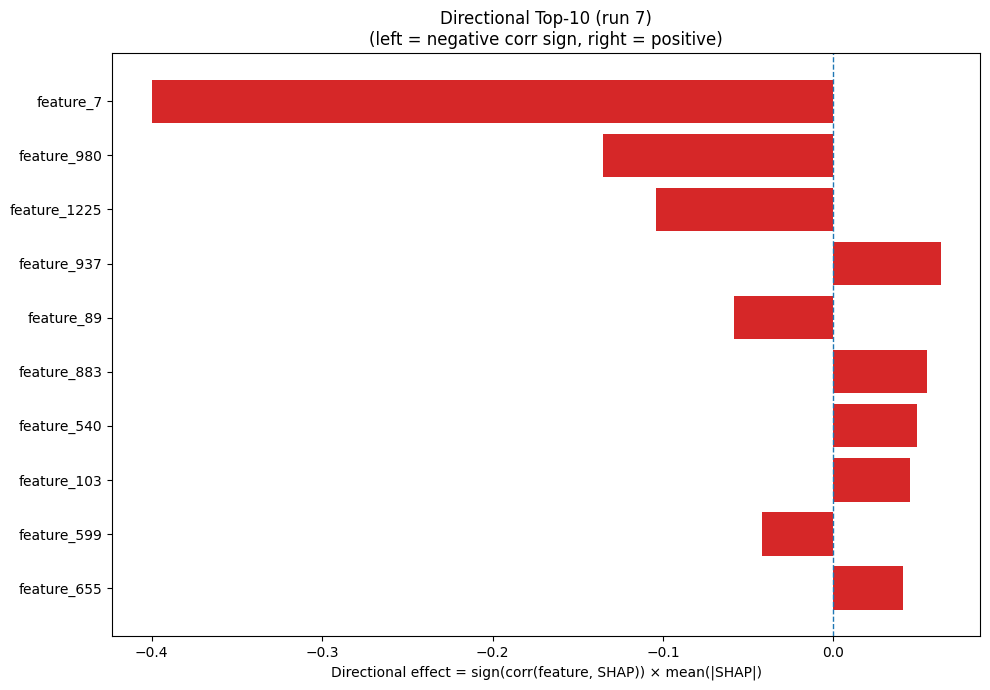

The data file committed next to this chart (first rows):
Index, Feature, CorrSign, MeanAbsSHAP, DirectionalEffect
7, feature_7, -1.0, 0.4, -0.4
980, feature_980, -1.0, 0.1351, -0.1351
1225, feature_1225, -1.0, 0.1038, -0.1038
937, feature_937, 1.0, 0.06284, 0.06284
89, feature_89, -1.0, 0.05849, -0.05849
883, feature_883, 1.0, 0.05477, 0.05477
540, feature_540, 1.0, 0.04892, 0.04892
103, feature_103, 1.0, 0.04484, 0.04484
599, feature_599, -1.0, 0.04176, -0.04176
655, feature_655, 1.0, 0.04056, 0.04056
1217, feature_1217, -1.0, 0.03988, -0.03988
313, feature_313, 1.0, 0.0342, 0.0342
426, feature_426, -1.0, 0.03214, -0.03214
63, feature_63, 1.0, 0.03203, 0.03203
827, feature_827, -1.0, 0.02923, -0.02923
706, feature_706, 1.0, 0.02834, 0.02834
819, feature_819, 1.0, 0.02765, 0.02765
280, feature_280, 1.0, 0.02591, 0.02591
467, feature_467, -1.0, 0.02494, -0.02494
584, feature_584, -1.0, 0.02419, -0.02419
381, feature_381, 1.0, 0.02398, 0.02398
992, feature_992, -1.0, 0.02352, -0.02352
763, feature_763, -1.0, 0.02237, -0.02237
1161, feature_1161, -1.0, 0.02231, -0.02231
358, feature_358, 1.0, 0.0223, 0.0223
436, feature_436, -1.0, 0.02181, -0.02181
320, feature_320, -1.0, 0.02161, -0.02161
603, feature_603, -1.0, 0.02039, -0.02039
662, feature_662, 1.0, 0.02031, 0.02031
108, feature_108, 1.0, 0.02008, 0.02008
92, feature_92, 1.0, 0.02005, 0.02005
1102, feature_1102, -1.0, 0.01932, -0.01932
519, feature_519, 1.0, 0.0191, 0.0191
1266, feature_1266, -1.0, 0.01853, -0.01853
879, feature_879, 1.0, 0.01804, 0.01804
488, feature_488, -1.0, 0.01749, -0.01749
504, feature_504, -1.0, 0.01747, -0.01747
370, feature_370, 1.0, 0.0174, 0.0174
1169, feature_1169, -1.0, 0.0171, -0.0171
947, feature_947, 1.0, 0.01707, 0.01707
1254, feature_1254, 1.0, 0.01631, 0.01631
987, feature_987, -1.0, 0.01622, -0.01622
966, feature_966, -1.0, 0.01593, -0.01593
98, feature_98, 1.0, 0.0158, 0.0158
1094, feature_1094, 1.0, 0.01553, 0.01553
886, feature_886, -1.0, 0.01521, -0.01521
840, feature_840, -1.0, 0.01506, -0.01506
26, feature_26, 1.0, 0.01486, 0.01486
996, feature_996, -1.0, 0.01449, -0.01449
525, feature_525, -1.0, 0.01443, -0.01443
958, feature_958, -1.0, 0.01437, -0.01437
87, feature_87, -1.0, 0.0143, -0.0143
1030, feature_1030, 1.0, 0.01394, 0.01394
516, feature_516, -1.0, 0.01354, -0.01354
193, feature_193, -1.0, 0.01298, -0.01298
861, feature_861, -1.0, 0.01296, -0.01296
38, feature_38, -1.0, 0.01274, -0.01274
745, feature_745, 1.0, 0.01273, 0.01273
836, feature_836, 1.0, 0.01187, 0.01187
1104, feature_1104, -1.0, 0.01183, -0.01183
... 1,220 more rows
